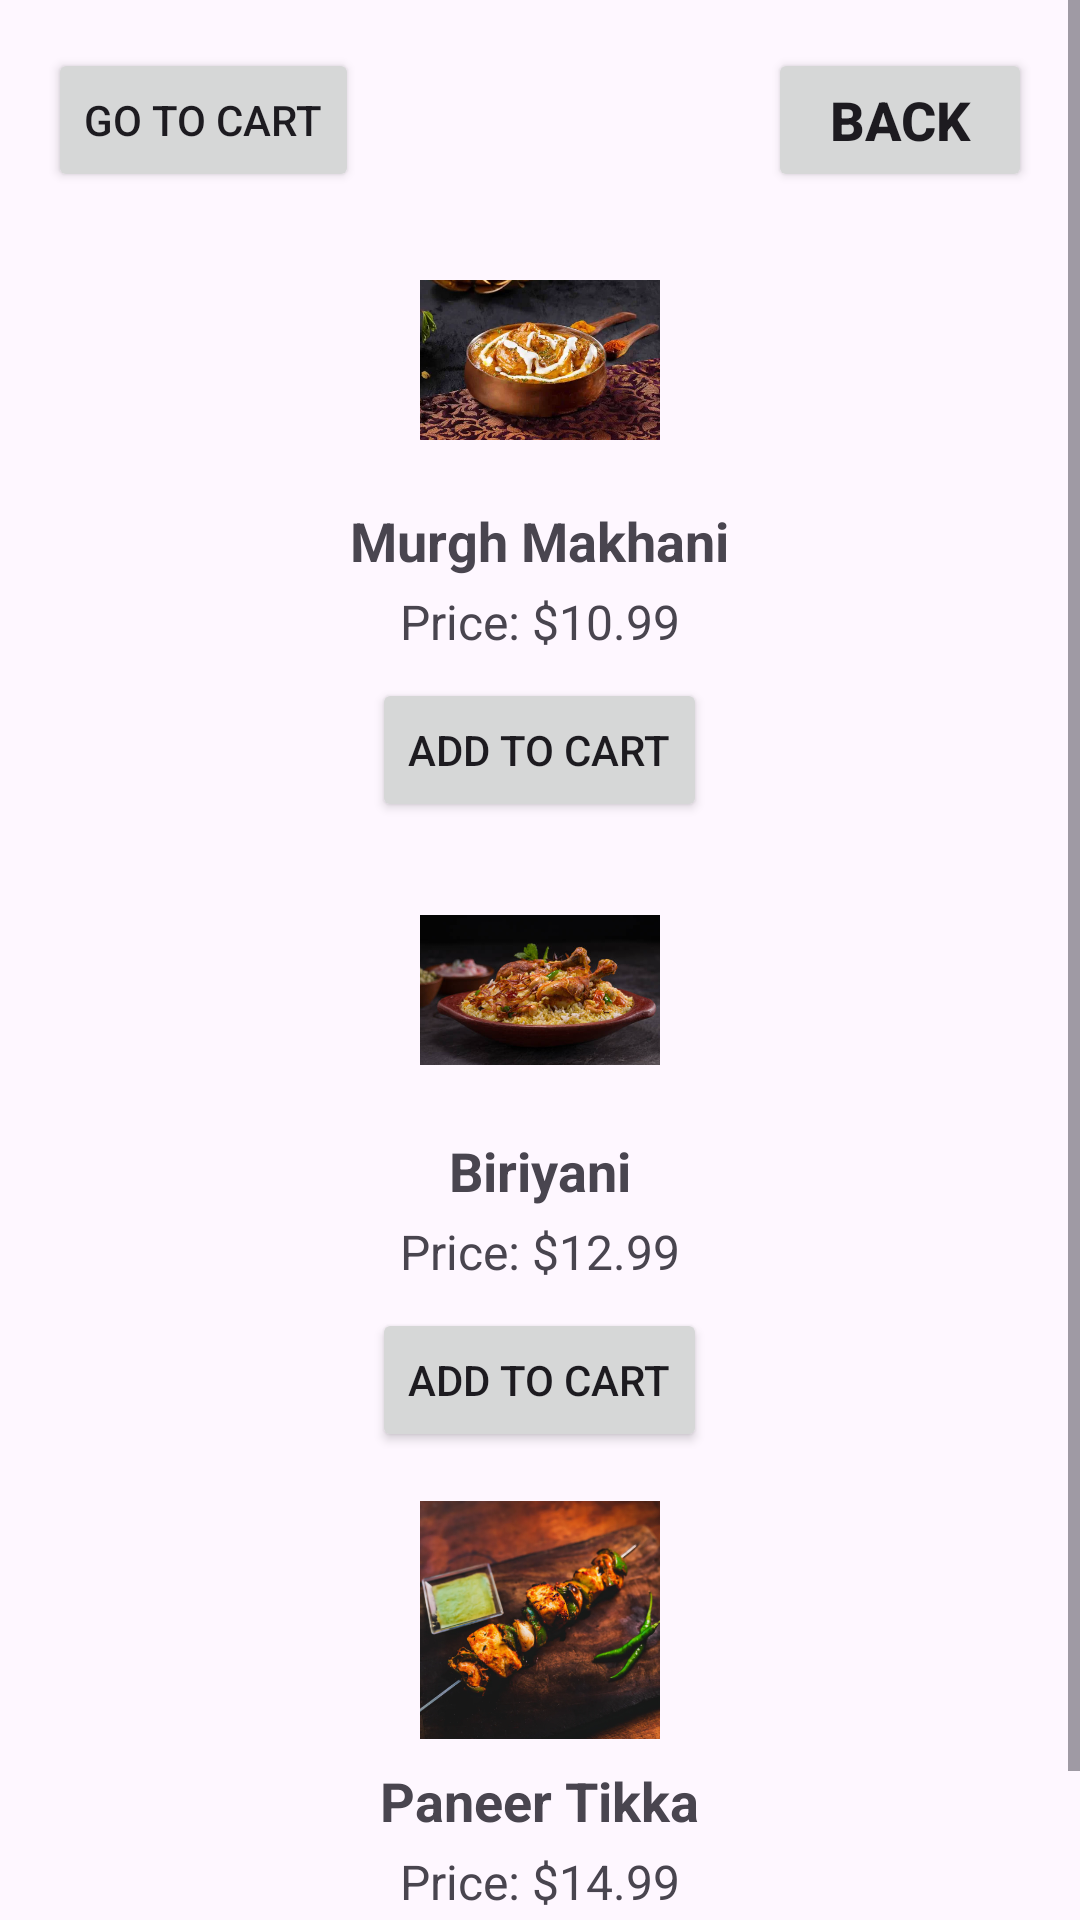

This screen was rendered from an Android layout file. Write that file and the resources it references.
<!-- AndroidManifest.xml: application theme Theme.MyFoodApplication -->
<!-- res/layout/indianitems.xml -->
<?xml version="1.0" encoding="utf-8"?>
<ScrollView xmlns:android="http://schemas.android.com/apk/res/android"
    android:layout_width="match_parent"
    android:layout_height="match_parent">

    <RelativeLayout
        android:layout_width="match_parent"
        android:layout_height="wrap_content"
        android:background="@drawable/herobg">

        
        <Button
            android:id="@+id/backButton"
            android:layout_width="wrap_content"
            android:layout_height="wrap_content"
            android:text="Back"
            android:textSize="18sp"
            android:textStyle="bold"
            android:layout_alignParentTop="true"
            android:layout_alignParentEnd="true"
            android:layout_marginTop="16dp"
            android:layout_marginEnd="16dp" />

        
        <ImageView
            android:id="@+id/itemImageView1"
            android:layout_width="80dp"
            android:layout_height="80dp"
            android:src="@drawable/murghmakhani"
            android:layout_below="@id/backButton"
            android:layout_centerHorizontal="true"
            android:layout_marginTop="16dp" />

        <TextView
            android:id="@+id/itemNameTextView1"
            android:layout_width="wrap_content"
            android:layout_height="wrap_content"
            android:text="Murgh Makhani"
            android:textSize="18sp"
            android:textStyle="bold"
            android:layout_below="@id/itemImageView1"
            android:layout_centerHorizontal="true"
            android:layout_marginTop="8dp" />

        <TextView
            android:id="@+id/itemPriceTextView1"
            android:layout_width="wrap_content"
            android:layout_height="wrap_content"
            android:text="Price: $10.99"
            android:textSize="16sp"
            android:layout_below="@id/itemNameTextView1"
            android:layout_centerHorizontal="true"
            android:layout_marginTop="4dp" />

        
        <Button
            android:id="@+id/addToCartButton1"
            android:layout_width="wrap_content"
            android:layout_height="wrap_content"
            android:text="Add to Cart"
            android:layout_below="@id/itemPriceTextView1"
            android:layout_centerHorizontal="true"
            android:layout_marginTop="8dp" />

        
        <ImageView
            android:id="@+id/itemImageView2"
            android:layout_width="80dp"
            android:layout_height="80dp"
            android:src="@drawable/biriyani"
            android:layout_below="@id/addToCartButton1"
            android:layout_centerHorizontal="true"
            android:layout_marginTop="16dp" />

        <TextView
            android:id="@+id/itemNameTextView2"
            android:layout_width="wrap_content"
            android:layout_height="wrap_content"
            android:text="Biriyani"
            android:textSize="18sp"
            android:textStyle="bold"
            android:layout_below="@id/itemImageView2"
            android:layout_centerHorizontal="true"
            android:layout_marginTop="8dp" />

        <TextView
            android:id="@+id/itemPriceTextView2"
            android:layout_width="wrap_content"
            android:layout_height="wrap_content"
            android:text="Price: $12.99"
            android:textSize="16sp"
            android:layout_below="@id/itemNameTextView2"
            android:layout_centerHorizontal="true"
            android:layout_marginTop="4dp" />

        
        <Button
            android:id="@+id/addToCartButton2"
            android:layout_width="wrap_content"
            android:layout_height="wrap_content"
            android:text="Add to Cart"
            android:layout_below="@id/itemPriceTextView2"
            android:layout_centerHorizontal="true"
            android:layout_marginTop="8dp" />

        
        <ImageView
            android:id="@+id/itemImageView3"
            android:layout_width="80dp"
            android:layout_height="80dp"
            android:src="@drawable/paneertikka"
            android:layout_below="@id/addToCartButton2"
            android:layout_centerHorizontal="true"
            android:layout_marginTop="16dp" />

        <TextView
            android:id="@+id/itemNameTextView3"
            android:layout_width="wrap_content"
            android:layout_height="wrap_content"
            android:text="Paneer Tikka"
            android:textSize="18sp"
            android:textStyle="bold"
            android:layout_below="@id/itemImageView3"
            android:layout_centerHorizontal="true"
            android:layout_marginTop="8dp" />

        <TextView
            android:id="@+id/itemPriceTextView3"
            android:layout_width="wrap_content"
            android:layout_height="wrap_content"
            android:text="Price: $14.99"
            android:textSize="16sp"
            android:layout_below="@id/itemNameTextView3"
            android:layout_centerHorizontal="true"
            android:layout_marginTop="4dp" />

        
        <Button
            android:id="@+id/addToCartButton3"
            android:layout_width="wrap_content"
            android:layout_height="wrap_content"
            android:text="Add to Cart"
            android:layout_below="@id/itemPriceTextView3"
            android:layout_centerHorizontal="true"
            android:layout_marginTop="8dp" />

        
        <Button
            android:id="@+id/moreTextButton"
            android:layout_width="wrap_content"
            android:layout_height="wrap_content"
            android:text="More"
            android:textSize="14sp"
            android:padding="8dp"
            android:layout_alignParentBottom="true"
            android:layout_alignParentEnd="true"
            android:layout_marginBottom="16dp"
            android:layout_marginEnd="16dp" />

        
        <Button
            android:id="@+id/goCartButton"
            android:layout_width="wrap_content"
            android:layout_height="wrap_content"
            android:text="Go to Cart"
            android:layout_alignParentTop="true"
            android:layout_alignParentStart="true"
            android:layout_marginTop="16dp"
            android:layout_marginStart="16dp" />

    </RelativeLayout>
</ScrollView>
<!-- resources referenced by this layout -->
<resources>
  <!-- drawable biriyani: png bitmap (drawable, 306921 bytes) -->
  <!-- drawable murghmakhani: png bitmap (drawable, 448211 bytes) -->
  <!-- drawable paneertikka: png bitmap (drawable, 346587 bytes) -->
  <style name="Theme.MyFoodApplication" parent="Base.Theme.MyFoodApplication" />
  <style name="Base.Theme.MyFoodApplication" parent="Theme.Material3.DayNight.NoActionBar">
          
          
      </style>
</resources>
